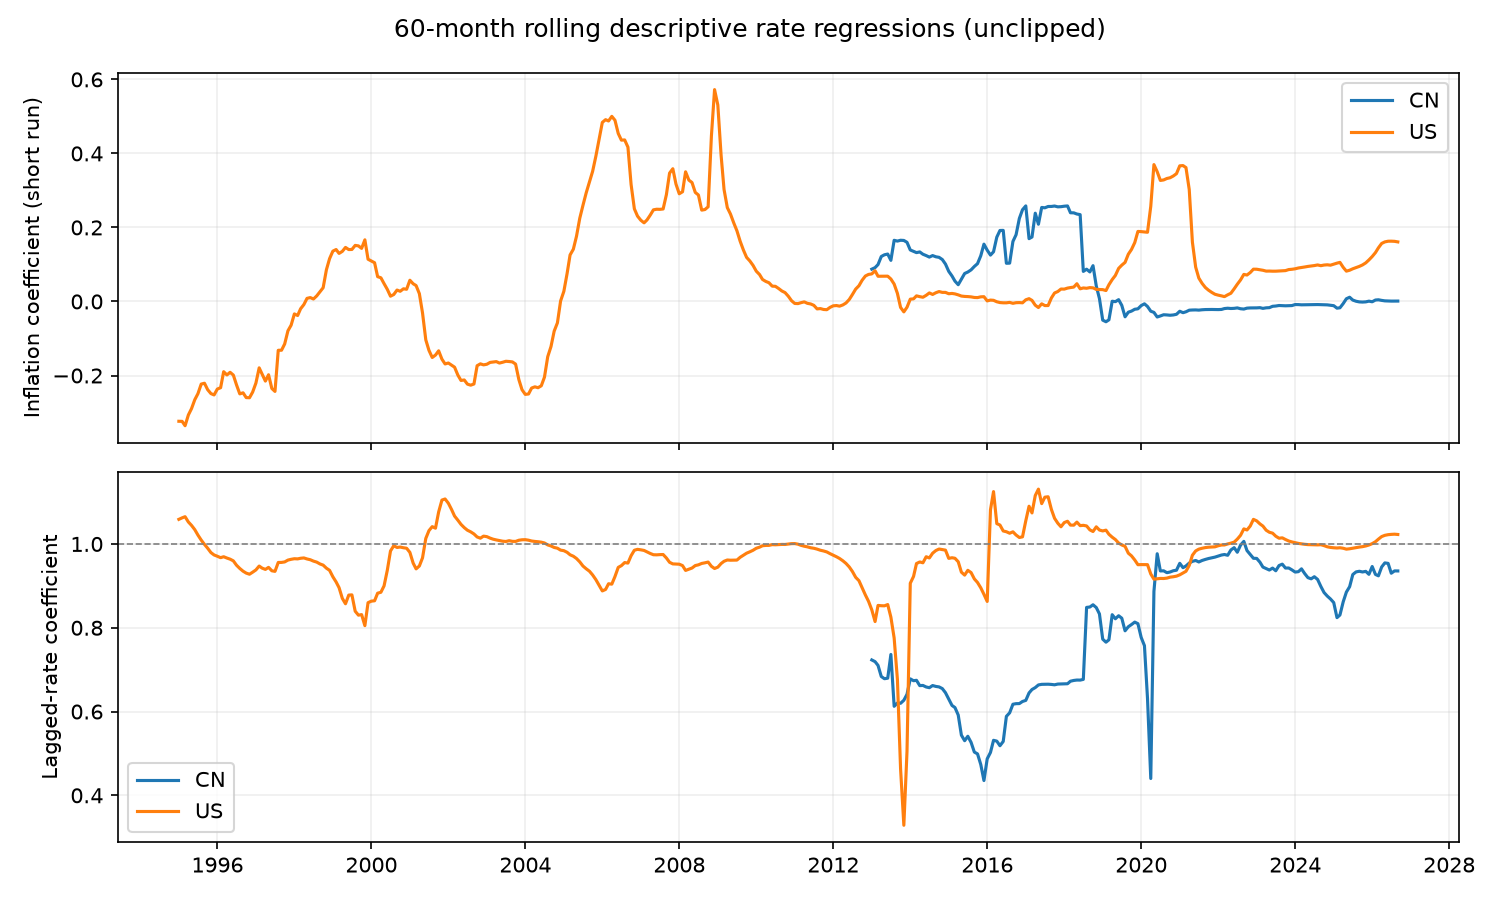

The data file committed next to this chart (first rows):
country, start, end, n, beta_inflation, rho, phi_long_run, phi_hac_se_delta, phi_ci_low, phi_ci_high, long_run_stable, r_squared
US, 1990-01-31, 1994-12-31, 60, -0.3237, 1.059, 5.504, 0.9566, 3.629, 7.379, False, 0.9921
US, 1990-02-28, 1995-01-31, 60, -0.3239, 1.062, 5.191, 1.149, 2.938, 7.443, False, 0.9919
US, 1990-03-31, 1995-02-28, 60, -0.3357, 1.065, 5.154, 1.088, 3.022, 7.286, False, 0.9914
US, 1990-04-30, 1995-03-31, 60, -0.3067, 1.053, 5.839, 1.519, 2.861, 8.817, False, 0.9907
US, 1990-05-31, 1995-04-30, 60, -0.2895, 1.044, 6.521, 2.047, 2.509, 10.53, False, 0.99
US, 1990-06-30, 1995-05-31, 60, -0.2654, 1.034, 7.757, 3.416, 1.062, 14.45, False, 0.989
US, 1990-07-31, 1995-06-30, 60, -0.249, 1.021, 11.74, 7.832, -3.607, 27.1, False, 0.9886
US, 1990-08-31, 1995-07-31, 60, -0.2232, 1.009, 23.97, 42.97, -60.25, 108.2, False, 0.9869
US, 1990-09-30, 1995-08-31, 60, -0.2209, 0.999, -224.6, 4130, -8320, 7871, False, 0.9862
US, 1990-10-31, 1995-09-30, 60, -0.2382, 0.9899, -23.6, 41.14, -104.2, 57.03, False, 0.9867
US, 1990-11-30, 1995-10-31, 60, -0.2488, 0.9795, -12.15, 11.01, -33.72, 9.425, False, 0.9863
US, 1990-12-31, 1995-11-30, 60, -0.2526, 0.9738, -9.643, 6.881, -23.13, 3.844, False, 0.9852
US, 1991-01-31, 1995-12-31, 60, -0.2366, 0.9707, -8.083, 5.816, -19.48, 3.316, False, 0.9833
US, 1991-02-28, 1996-01-31, 60, -0.233, 0.9673, -7.128, 4.712, -16.36, 2.107, False, 0.9821
US, 1991-03-31, 1996-02-29, 60, -0.1897, 0.9696, -6.235, 5.152, -16.33, 3.862, False, 0.9803
US, 1991-04-30, 1996-03-31, 60, -0.1985, 0.9664, -5.91, 4.277, -14.29, 2.472, False, 0.98
US, 1991-05-31, 1996-04-30, 60, -0.1913, 0.9638, -5.281, 3.642, -12.42, 1.857, False, 0.9791
US, 1991-06-30, 1996-05-31, 60, -0.1989, 0.9597, -4.93, 3.013, -10.84, 0.9752, False, 0.979
US, 1991-07-31, 1996-06-30, 60, -0.2253, 0.9493, -4.441, 2.137, -8.63, -0.2526, True, 0.9804
US, 1991-08-31, 1996-07-31, 60, -0.2497, 0.9416, -4.274, 1.731, -7.666, -0.8815, True, 0.9809
US, 1991-09-30, 1996-08-31, 60, -0.2467, 0.9351, -3.8, 1.466, -6.674, -0.9273, True, 0.9796
US, 1991-10-31, 1996-09-30, 60, -0.2597, 0.9305, -3.736, 1.326, -6.334, -1.137, True, 0.9797
US, 1991-11-30, 1996-10-31, 60, -0.2601, 0.9278, -3.602, 1.238, -6.028, -1.176, True, 0.9795
US, 1991-12-31, 1996-11-30, 60, -0.2449, 0.9327, -3.637, 1.273, -6.132, -1.142, True, 0.9799
US, 1992-01-31, 1996-12-31, 60, -0.2205, 0.9381, -3.56, 1.306, -6.119, -1.001, True, 0.9801
US, 1992-02-29, 1997-01-31, 60, -0.1793, 0.9473, -3.404, 1.441, -6.229, -0.579, True, 0.9809
US, 1992-03-31, 1997-02-28, 60, -0.1964, 0.9423, -3.407, 1.298, -5.951, -0.8637, True, 0.9812
US, 1992-04-30, 1997-03-31, 60, -0.2151, 0.9393, -3.546, 1.246, -5.989, -1.103, True, 0.9811
US, 1992-05-31, 1997-04-30, 60, -0.198, 0.9442, -3.546, 1.336, -6.166, -0.927, True, 0.9813
US, 1992-06-30, 1997-05-31, 60, -0.235, 0.936, -3.672, 1.181, -5.987, -1.356, True, 0.9819
US, 1992-07-31, 1997-06-30, 60, -0.243, 0.9346, -3.718, 1.152, -5.976, -1.46, True, 0.982
US, 1992-08-31, 1997-07-31, 60, -0.1318, 0.9559, -2.988, 1.529, -5.984, 0.008243, False, 0.9841
US, 1992-09-30, 1997-08-31, 60, -0.1318, 0.956, -2.995, 1.534, -6.001, 0.01141, False, 0.9839
US, 1992-10-31, 1997-09-30, 60, -0.1147, 0.9572, -2.679, 1.521, -5.66, 0.3028, False, 0.9838
US, 1992-11-30, 1997-10-31, 60, -0.07915, 0.9615, -2.058, 1.713, -5.417, 1.3, False, 0.9836
US, 1992-12-31, 1997-11-30, 60, -0.06413, 0.9634, -1.753, 1.793, -5.268, 1.763, False, 0.9832
US, 1993-01-31, 1997-12-31, 60, -0.03362, 0.9648, -0.955, 1.95, -4.778, 2.868, False, 0.9833
US, 1993-02-28, 1998-01-31, 60, -0.03785, 0.9644, -1.064, 1.883, -4.756, 2.627, False, 0.9827
US, 1993-03-31, 1998-02-28, 60, -0.01972, 0.9659, -0.5778, 2.045, -4.586, 3.43, False, 0.9819
US, 1993-04-30, 1998-03-31, 60, -0.008386, 0.9667, -0.2517, 2.057, -4.283, 3.779, False, 0.9811
US, 1993-05-31, 1998-04-30, 60, 0.008406, 0.9642, 0.235, 1.892, -3.474, 3.944, False, 0.9807
US, 1993-06-30, 1998-05-31, 60, 0.01053, 0.9624, 0.2799, 1.713, -3.077, 3.637, False, 0.9796
US, 1993-07-31, 1998-06-30, 60, 0.006688, 0.9591, 0.1636, 1.421, -2.623, 2.95, False, 0.9783
US, 1993-08-31, 1998-07-31, 60, 0.01502, 0.9567, 0.347, 1.306, -2.213, 2.907, False, 0.9769
US, 1993-09-30, 1998-08-31, 60, 0.02639, 0.9523, 0.5534, 1.191, -1.782, 2.888, False, 0.9756
US, 1993-10-31, 1998-09-30, 60, 0.03717, 0.9495, 0.7367, 1.144, -1.507, 2.98, True, 0.9734
US, 1993-11-30, 1998-10-31, 60, 0.08577, 0.9422, 1.485, 1.255, -0.9761, 3.945, True, 0.9675
US, 1993-12-31, 1998-11-30, 60, 0.1157, 0.9371, 1.839, 1.36, -0.8276, 4.505, True, 0.9626
US, 1994-01-31, 1998-12-31, 60, 0.1359, 0.9218, 1.738, 1.104, -0.4262, 3.903, True, 0.9589
US, 1994-02-28, 1999-01-31, 60, 0.1404, 0.9093, 1.548, 0.8994, -0.2146, 3.311, True, 0.9519
US, 1994-03-31, 1999-02-28, 60, 0.1298, 0.8957, 1.245, 0.638, -0.005206, 2.496, True, 0.9414
US, 1994-04-30, 1999-03-31, 60, 0.1354, 0.8701, 1.042, 0.4572, 0.1463, 1.939, True, 0.931
US, 1994-05-31, 1999-04-30, 60, 0.1461, 0.8573, 1.023, 0.409, 0.2215, 1.825, True, 0.9159
US, 1994-06-30, 1999-05-31, 60, 0.1402, 0.878, 1.15, 0.4596, 0.2488, 2.05, True, 0.9069
US, 1994-07-31, 1999-06-30, 60, 0.1406, 0.8785, 1.157, 0.4449, 0.2847, 2.029, True, 0.8986
US, 1994-08-31, 1999-07-31, 60, 0.1515, 0.8396, 0.9441, 0.3132, 0.3302, 1.558, True, 0.887
US, 1994-09-30, 1999-08-31, 60, 0.1502, 0.8301, 0.8838, 0.2866, 0.3221, 1.446, True, 0.8758
US, 1994-10-31, 1999-09-30, 60, 0.1435, 0.8314, 0.8512, 0.294, 0.2749, 1.427, True, 0.867
US, 1994-11-30, 1999-10-31, 60, 0.1666, 0.805, 0.8542, 0.2588, 0.3469, 1.361, True, 0.8649
US, 1994-12-31, 1999-11-30, 60, 0.1141, 0.8598, 0.8143, 0.3675, 0.09406, 1.535, True, 0.8757
... 486 more rows
